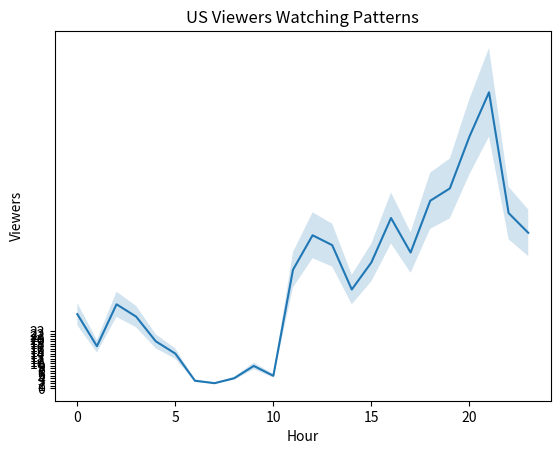

Python code for this plot: (Note: this script raises an exception after producing the figure.)
## Import libraries
import seaborn as sns
from matplotlib import pyplot as plt
import numpy as np
import pandas as pd

# Bar Graph: Featured Games Data
games = ["LoL", "Dota 2", "CS:GO", "DayZ", "HOS", "Isaac", "Shows", "Hearth", "WoT", "Agar.io"]
viewers =  [1070, 472, 302, 239, 210, 171, 170, 90, 86, 71]

## Begin Bar Chart
plt.bar(range(len(games)), viewers, color="green")
plt.title('Twitch Most Viewed Games')
plt.legend(['Twitch'])
plt.xlabel('Games')
plt.ylabel('Viewers')
ax = plt.subplot()
ax.set_xticks(range(len(games)))
ax.set_xticklabels(games, rotation=30)
plt.show()
plt.close('all')

# Pie Chart: League of Legends Viewers' Whereabouts Data
labels = ["US", "DE", "CA", "N/A", "GB", "TR", "BR", "DK", "PL", "BE", "NL", "Others"]
countries = [447, 66, 64, 49, 45, 28, 25, 20, 19, 17, 17, 279]
colors = ['lightskyblue', 'gold', 'lightcoral', 'gainsboro', 'royalblue', 'lightpink',
          'darkseagreen', 'sienna', 'khaki', 'gold', 'violet', 'yellowgreen']
explode = (0.1, 0, 0, 0, 0, 0, 0, 0, 0, 0, 0, 0)

## Begin pie chart
plt.pie(x=countries, colors=colors, explode=explode,
        shadow=True, startangle=345,
        autopct='%1.0f%%', pctdistance=1.15)
plt.title("League of Legends Viewers' Whereabouts")
plt.legend(labels, loc='right')
plt.show()
plt.close('all')

# Line Graph: Time Series Analysis Data
hour = range(24)
viewers_hour = [30, 17, 34, 29, 19, 14, 3, 2, 4, 9, 5, 48, 62, 58, 40, 51, 69, 55, 76, 81, 102, 120, 71, 63]

## Create bounds for viewers_hour uncertainty
y_upper = [hour * 1.15 for hour in viewers_hour]
y_lower = [hour * .85 for hour in viewers_hour]

## Being line chart
plt.plot(hour, viewers_hour)
plt.fill_between(hour, y_upper, y_lower, alpha=0.2)
plt.title("US Viewers Watching Patterns")
plt.xlabel('Hour')
plt.ylabel('Viewers')
ax1 = plt.subplot()
ax1.set_yticks(hour)
ax1.set_yticklabels([0,20,40,60,80,100,120])
plt.legend(['2015-01-0-1'])
plt.show()
plt.close('all')